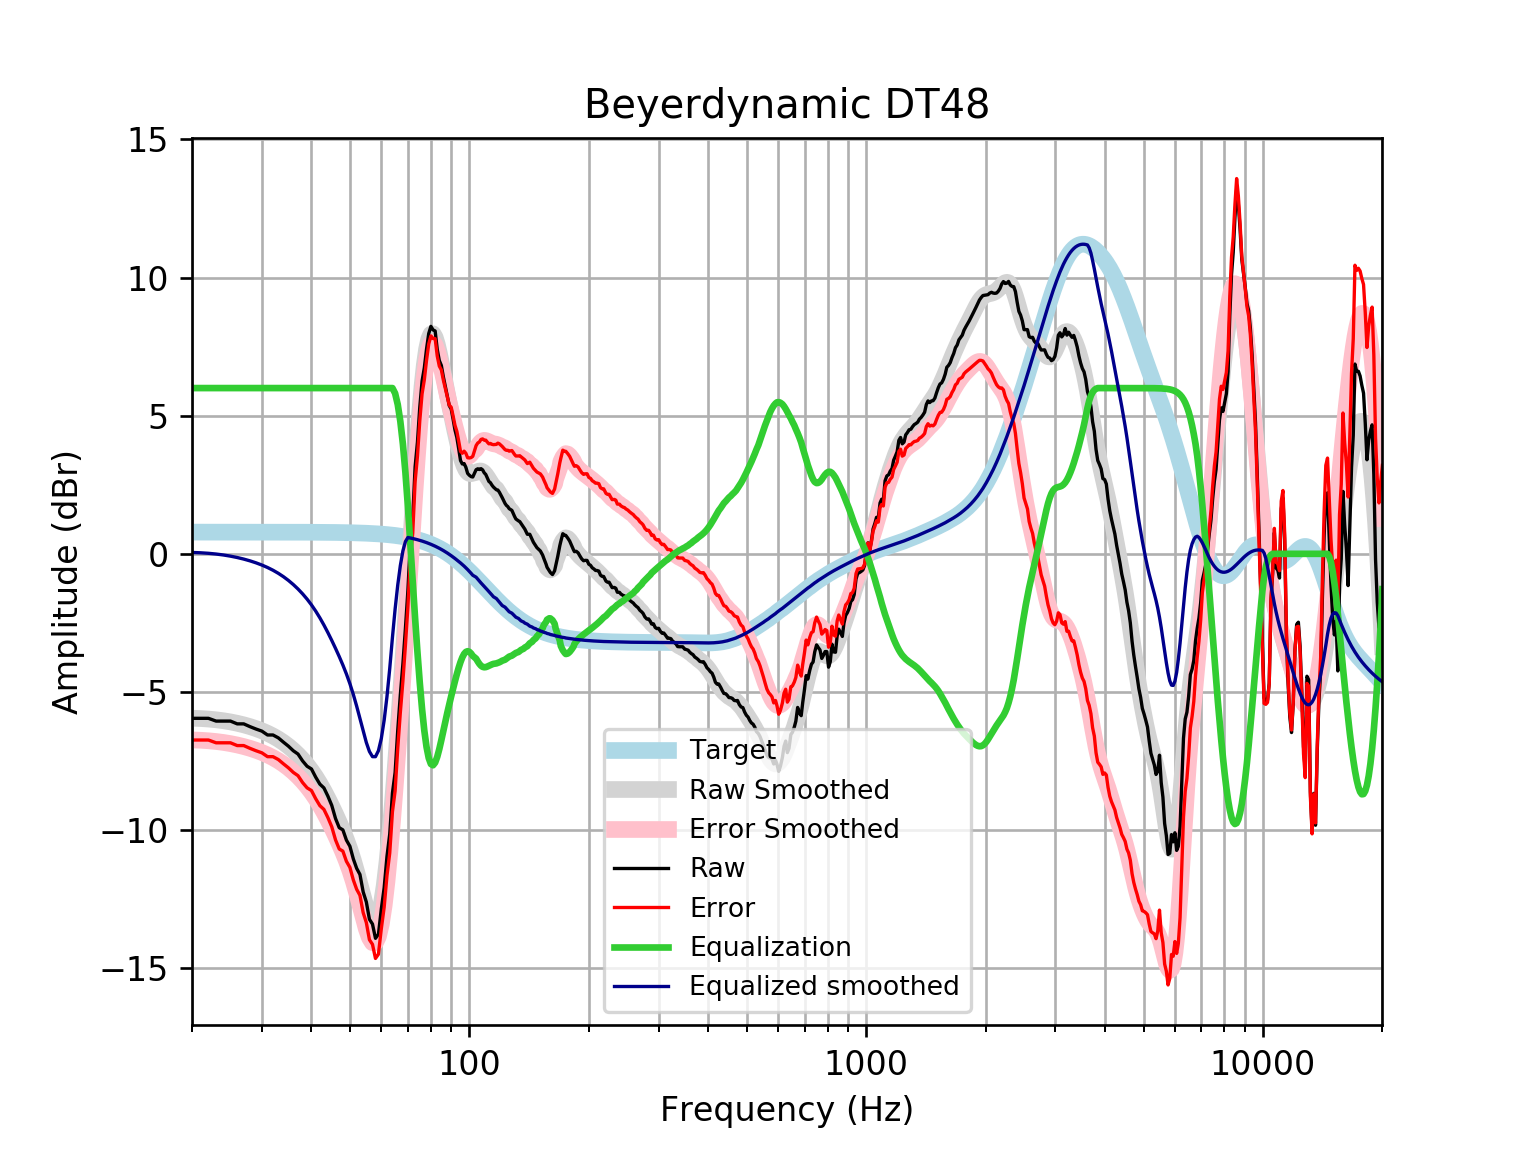

The data file committed next to this chart (first rows):
frequency, raw, error, smoothed, error_smoothed, equalization, equalized_raw, equalized_smoothed, target
20, -5.954, -6.74, -5.951, -6.736, 6, 0.04592, 0.04945, 0.7859
21, -5.954, -6.74, -5.962, -6.748, 6.0, 0.04592, 0.03807, 0.7859
22, -5.954, -6.74, -5.981, -6.767, 6.0, 0.04592, 0.01906, 0.7858
23, -6.055, -6.84, -6.008, -6.793, 6, -0.05466, -0.007573, 0.7858
24, -6.055, -6.84, -6.042, -6.828, 6, -0.05466, -0.04183, 0.7858
25, -6.055, -6.84, -6.084, -6.87, 6, -0.05466, -0.08387, 0.7857
26, -6.155, -6.941, -6.133, -6.919, 6.0, -0.1552, -0.1334, 0.7857
27, -6.155, -6.941, -6.19, -6.976, 6.0, -0.1552, -0.1902, 0.7856
28, -6.256, -7.041, -6.254, -7.04, 6.0, -0.2558, -0.2544, 0.7855
29, -6.343, -7.128, -6.326, -7.111, 6, -0.3428, -0.326, 0.7854
30, -6.418, -7.203, -6.406, -7.191, 6.0, -0.4176, -0.4059, 0.7852
31, -6.558, -7.343, -6.495, -7.28, 6, -0.5575, -0.4948, 0.785
32, -6.558, -7.342, -6.594, -7.379, 6, -0.5575, -0.5941, 0.7848
33, -6.661, -7.446, -6.705, -7.489, 6.0, -0.6612, -0.7048, 0.7846
34, -6.817, -7.602, -6.828, -7.612, 6, -0.8173, -0.8277, 0.7843
35, -6.963, -7.747, -6.963, -7.747, 6, -0.963, -0.9632, 0.7839
36, -7.128, -7.911, -7.112, -7.895, 6, -1.128, -1.112, 0.7835
37, -7.248, -8.031, -7.273, -8.056, 6.0, -1.248, -1.273, 0.783
38, -7.497, -8.28, -7.449, -8.231, 6, -1.497, -1.449, 0.7824
39, -7.689, -8.471, -7.64, -8.422, 6.0, -1.689, -1.64, 0.7818
40, -7.787, -8.568, -7.848, -8.629, 6, -1.787, -1.848, 0.781
41, -8.085, -8.865, -8.073, -8.853, 6, -2.085, -2.073, 0.7801
42, -8.336, -9.115, -8.317, -9.096, 6, -2.336, -2.317, 0.7791
43, -8.474, -9.252, -8.577, -9.355, 6.0, -2.474, -2.577, 0.7779
44, -8.77, -9.547, -8.851, -9.627, 6.0, -2.77, -2.851, 0.7766
45, -9.105, -9.88, -9.134, -9.909, 6.0, -3.105, -3.134, 0.7751
46, -9.582, -10.36, -9.423, -10.2, 6, -3.582, -3.423, 0.7734
47, -9.913, -10.69, -9.719, -10.49, 6.0, -3.913, -3.719, 0.7715
48, -9.992, -10.76, -10.03, -10.8, 6.0, -3.992, -4.026, 0.7694
49, -10.36, -11.13, -10.35, -11.12, 6, -4.364, -4.35, 0.767
50, -10.59, -11.35, -10.7, -11.47, 6.0, -4.586, -4.702, 0.7642
51, -11.04, -11.8, -11.09, -11.85, 6, -5.043, -5.089, 0.7612
52, -11.39, -12.14, -11.51, -12.27, 6, -5.385, -5.514, 0.7578
53, -11.61, -12.36, -11.96, -12.72, 6, -5.607, -5.965, 0.7541
54, -12.24, -12.99, -12.42, -13.17, 6.0, -6.238, -6.416, 0.7499
55, -12.6, -13.35, -12.83, -13.57, 6.0, -6.602, -6.83, 0.7453
56, -13.23, -13.97, -13.16, -13.9, 6, -7.229, -7.156, 0.7401
57, -13.4, -14.14, -13.34, -14.08, 6, -7.402, -7.342, 0.7345
58, -13.92, -14.65, -13.34, -14.07, 6, -7.918, -7.343, 0.7283
59, -13.77, -14.49, -13.13, -13.85, 6, -7.772, -7.128, 0.7215
60, -12.85, -13.57, -12.68, -13.4, 6, -6.854, -6.685, 0.714
61, -12.09, -12.79, -12.02, -12.73, 6, -6.086, -6.022, 0.7058
62, -10.95, -11.65, -11.17, -11.86, 6, -4.952, -5.167, 0.6969
63, -10.14, -10.83, -10.15, -10.84, 6.0, -4.144, -4.155, 0.6871
64, -8.658, -9.334, -9.024, -9.7, 6, -2.658, -3.024, 0.6765
65, -7.917, -8.582, -7.808, -8.473, 5.809, -2.108, -1.999, 0.665
66, -6.387, -7.039, -6.534, -7.187, 5.404, -0.9827, -1.13, 0.6525
67, -5.103, -5.742, -5.219, -5.858, 4.795, -0.3083, -0.4242, 0.639
68, -3.986, -4.611, -3.873, -4.497, 3.976, -0.01002, 0.1036, 0.6244
69, -2.708, -3.317, -2.505, -3.113, 2.948, 0.2397, 0.4429, 0.6087
70, -1.338, -1.93, -1.126, -1.718, 1.718, 0.3801, 0.5918, 0.5918
71, 0.4001, -0.1735, 0.2468, -0.3268, 0.3268, 0.7269, 0.5736, 0.5736
72, 1.308, 0.754, 1.591, 1.037, -1.037, 0.2716, 0.5541, 0.5541
73, 3.151, 2.618, 2.877, 2.344, -2.344, 0.8069, 0.5333, 0.5333
74, 4.046, 3.535, 4.075, 3.564, -3.564, 0.4813, 0.511, 0.511
75, 5.302, 4.815, 5.152, 4.665, -4.665, 0.6372, 0.4873, 0.4873
76, 6.251, 5.789, 6.079, 5.617, -5.617, 0.6332, 0.462, 0.4621
77, 6.729, 6.294, 6.833, 6.398, -6.398, 0.3308, 0.4352, 0.4353
78, 7.412, 7.006, 7.399, 6.992, -6.992, 0.4205, 0.4068, 0.4068
79, 7.974, 7.597, 7.77, 7.393, -7.393, 0.5801, 0.3767, 0.3768
... 553 more rows
